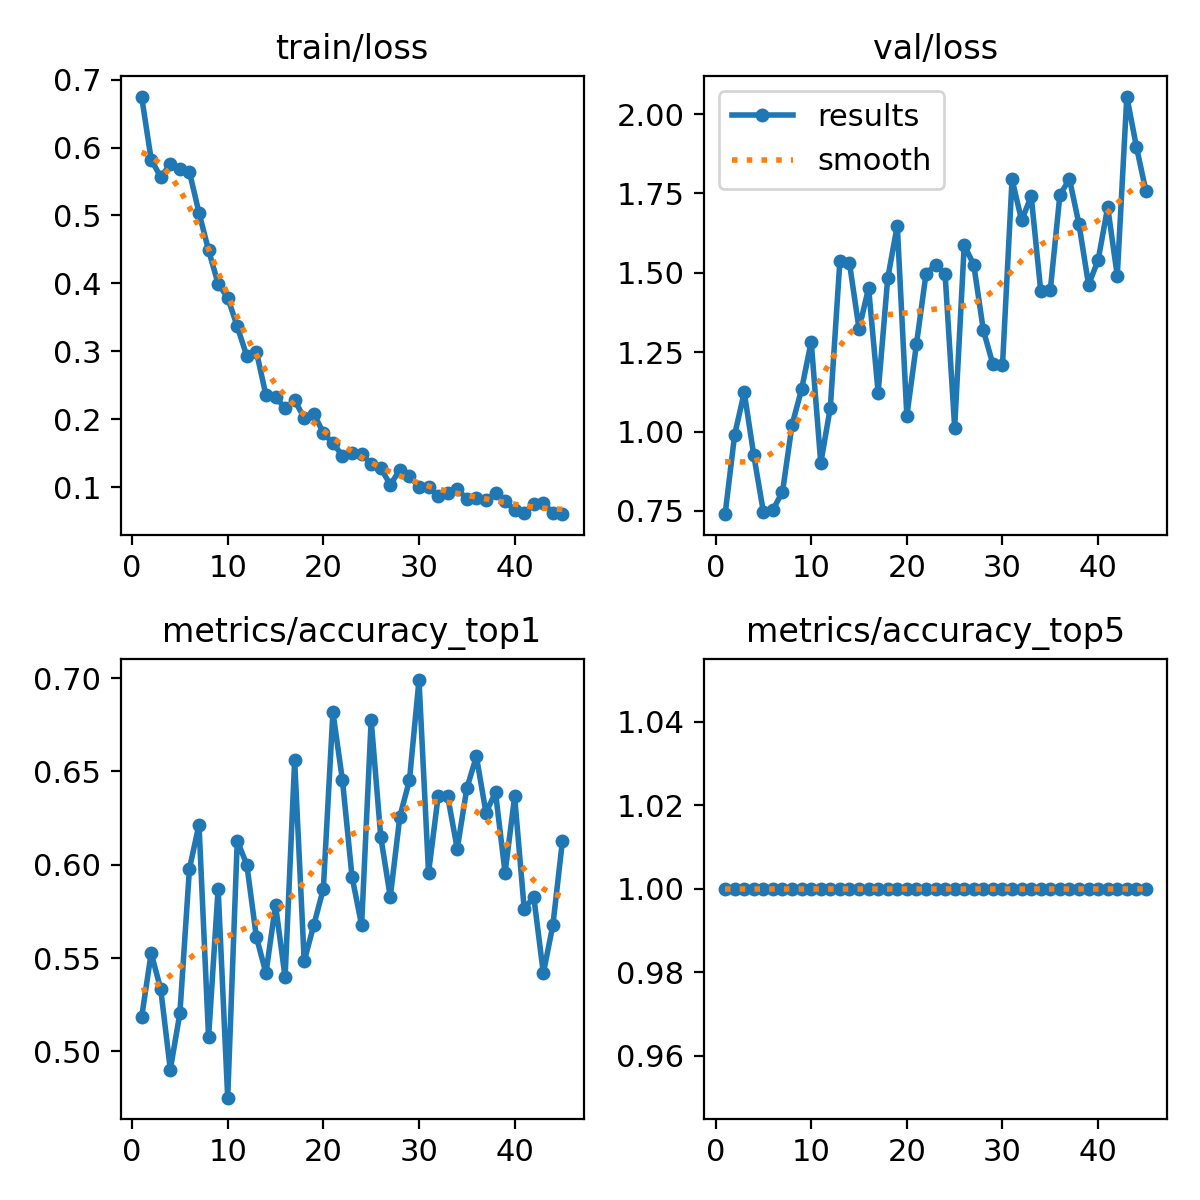

The data file committed next to this chart (first rows):
epoch, time, train/loss, metrics/accuracy_top1, metrics/accuracy_top5, val/loss, lr/pg0, lr/pg1, lr/pg2
1, 48.63, 0.675, 0.5183, 1, 0.7396, 0.07018, 0.003314, 0.003314
2, 92.26, 0.5823, 0.5527, 1, 0.9904, 0.04011, 0.006581, 0.006581
3, 132.2, 0.5563, 0.5333, 1, 1.123, 0.009979, 0.009783, 0.009783
4, 172, 0.5753, 0.4903, 1, 0.9248, 0.009703, 0.009703, 0.009703
5, 212.4, 0.5679, 0.5204, 1, 0.7468, 0.009604, 0.009604, 0.009604
6, 252.4, 0.5641, 0.5978, 1, 0.7537, 0.009505, 0.009505, 0.009505
7, 292.1, 0.5039, 0.6215, 1, 0.8098, 0.009406, 0.009406, 0.009406
8, 331.8, 0.4489, 0.5075, 1, 1.021, 0.009307, 0.009307, 0.009307
9, 374.4, 0.3994, 0.5871, 1, 1.133, 0.009208, 0.009208, 0.009208
10, 414.9, 0.3792, 0.4753, 1, 1.283, 0.009109, 0.009109, 0.009109
11, 453.9, 0.3366, 0.6129, 1, 0.9004, 0.00901, 0.00901, 0.00901
12, 495.3, 0.293, 0.6, 1, 1.076, 0.008911, 0.008911, 0.008911
13, 532.7, 0.2995, 0.5613, 1, 1.538, 0.008812, 0.008812, 0.008812
14, 573.2, 0.2353, 0.5419, 1, 1.531, 0.008713, 0.008713, 0.008713
15, 611.5, 0.2329, 0.5785, 1, 1.323, 0.008614, 0.008614, 0.008614
16, 654, 0.2162, 0.5398, 1, 1.452, 0.008515, 0.008515, 0.008515
17, 693.4, 0.2277, 0.6559, 1, 1.122, 0.008416, 0.008416, 0.008416
18, 733, 0.2021, 0.5484, 1, 1.482, 0.008317, 0.008317, 0.008317
19, 772.6, 0.2082, 0.5677, 1, 1.649, 0.008218, 0.008218, 0.008218
20, 813.4, 0.18, 0.5871, 1, 1.05, 0.008119, 0.008119, 0.008119
21, 852.2, 0.1646, 0.6817, 1, 1.274, 0.00802, 0.00802, 0.00802
22, 892, 0.1466, 0.6452, 1, 1.496, 0.007921, 0.007921, 0.007921
23, 935.6, 0.1496, 0.5936, 1, 1.526, 0.007822, 0.007822, 0.007822
24, 975.6, 0.1494, 0.5677, 1, 1.496, 0.007723, 0.007723, 0.007723
25, 1016, 0.1334, 0.6774, 1, 1.012, 0.007624, 0.007624, 0.007624
26, 1056, 0.1286, 0.615, 1, 1.588, 0.007525, 0.007525, 0.007525
27, 1095, 0.1033, 0.5828, 1, 1.525, 0.007426, 0.007426, 0.007426
28, 1135, 0.1258, 0.6258, 1, 1.319, 0.007327, 0.007327, 0.007327
29, 1175, 0.1159, 0.6452, 1, 1.212, 0.007228, 0.007228, 0.007228
30, 1218, 0.1001, 0.6989, 1, 1.208, 0.007129, 0.007129, 0.007129
31, 1257, 0.1003, 0.5957, 1, 1.794, 0.00703, 0.00703, 0.00703
32, 1297, 0.08773, 0.6366, 1, 1.665, 0.006931, 0.006931, 0.006931
33, 1336, 0.09093, 0.6366, 1, 1.742, 0.006832, 0.006832, 0.006832
34, 1375, 0.09771, 0.6086, 1, 1.443, 0.006733, 0.006733, 0.006733
35, 1415, 0.08255, 0.6409, 1, 1.446, 0.006634, 0.006634, 0.006634
36, 1455, 0.08396, 0.6581, 1, 1.745, 0.006535, 0.006535, 0.006535
37, 1498, 0.08175, 0.628, 1, 1.796, 0.006436, 0.006436, 0.006436
38, 1537, 0.09091, 0.6387, 1, 1.653, 0.006337, 0.006337, 0.006337
39, 1577, 0.07895, 0.5957, 1, 1.462, 0.006238, 0.006238, 0.006238
40, 1616, 0.06625, 0.6366, 1, 1.54, 0.006139, 0.006139, 0.006139
41, 1656, 0.06168, 0.5763, 1, 1.707, 0.00604, 0.00604, 0.00604
42, 1697, 0.07585, 0.5828, 1, 1.491, 0.005941, 0.005941, 0.005941
43, 1736, 0.07698, 0.5419, 1, 2.055, 0.005842, 0.005842, 0.005842
44, 1778, 0.06214, 0.5677, 1, 1.898, 0.005743, 0.005743, 0.005743
45, 1819, 0.06028, 0.6129, 1, 1.757, 0.005644, 0.005644, 0.005644
